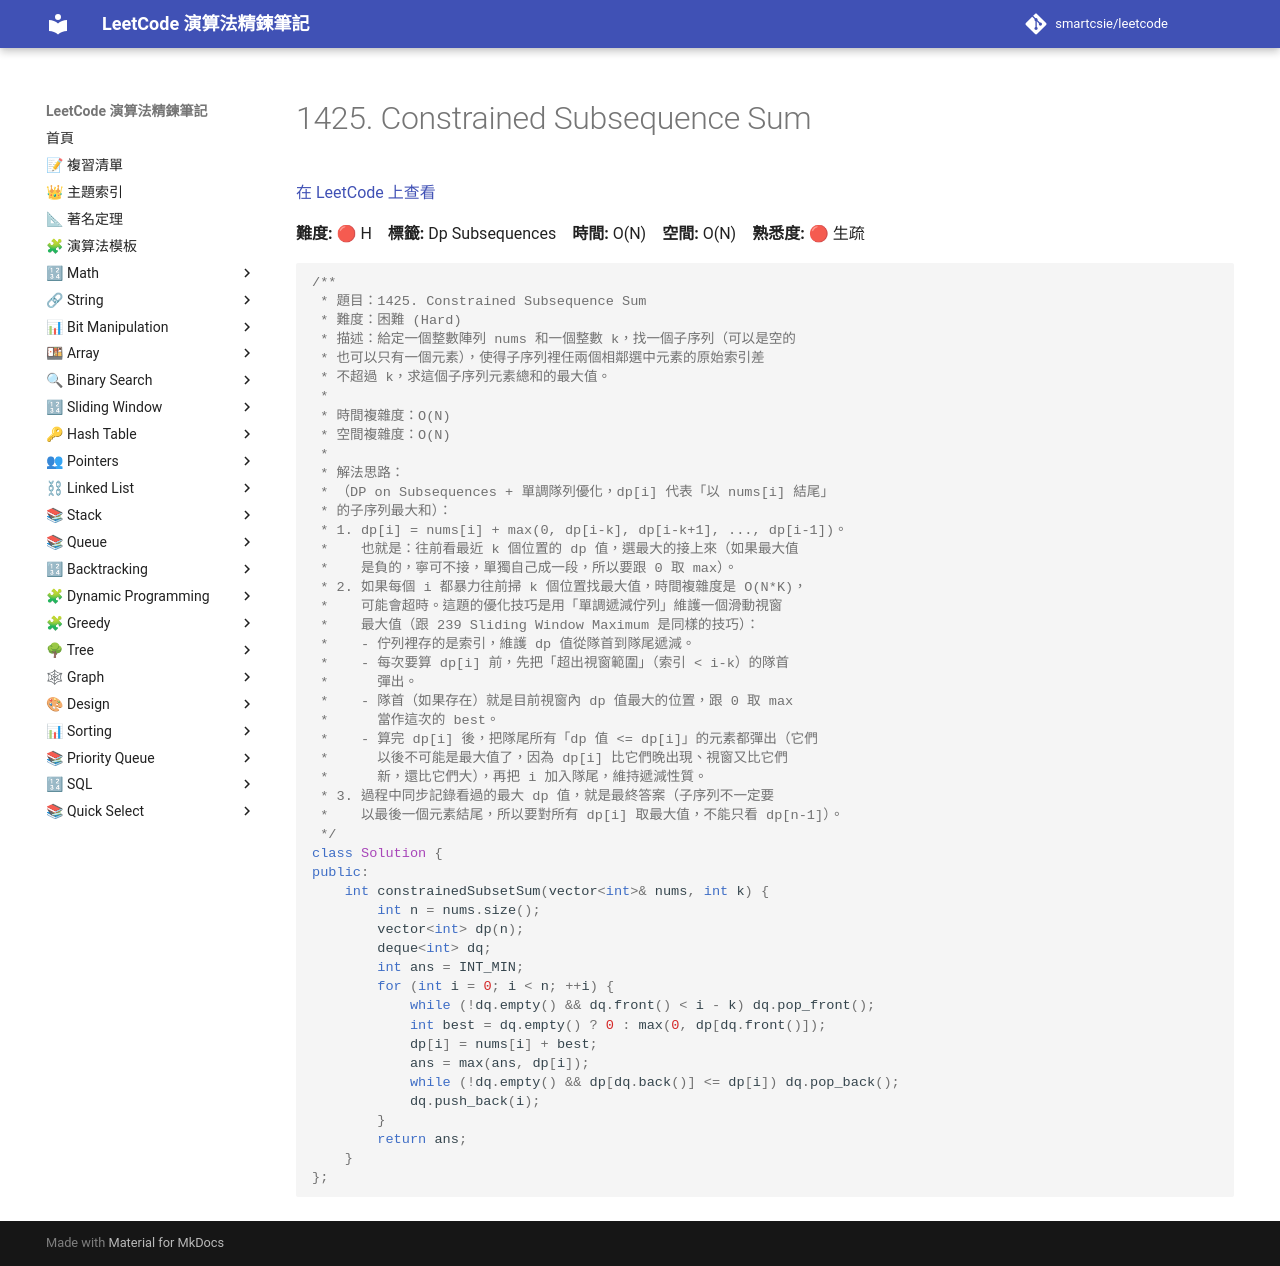

repository: smartcsie/leetcode · page: problems/1425/index.html · generator: mkdocs

# 1425. Constrained Subsequence Sum

[在 LeetCode 上查看](https://leetcode.com/problems/constrained-subsequence-sum/)

**難度:** 🔴 H　**標籤:** Dp Subsequences　**時間:** O(N)　**空間:** O(N)　**熟悉度:** 🔴 生疏

```cpp
/**
 * 題目：1425. Constrained Subsequence Sum
 * 難度：困難 (Hard)
 * 描述：給定一個整數陣列 nums 和一個整數 k，找一個子序列（可以是空的
 * 也可以只有一個元素），使得子序列裡任兩個相鄰選中元素的原始索引差
 * 不超過 k，求這個子序列元素總和的最大值。
 *
 * 時間複雜度：O(N)
 * 空間複雜度：O(N)
 *
 * 解法思路：
 * （DP on Subsequences + 單調隊列優化，dp[i] 代表「以 nums[i] 結尾」
 * 的子序列最大和）：
 * 1. dp[i] = nums[i] + max(0, dp[i-k], dp[i-k+1], ..., dp[i-1])。
 *    也就是：往前看最近 k 個位置的 dp 值，選最大的接上來（如果最大值
 *    是負的，寧可不接，單獨自己成一段，所以要跟 0 取 max）。
 * 2. 如果每個 i 都暴力往前掃 k 個位置找最大值，時間複雜度是 O(N*K)，
 *    可能會超時。這題的優化技巧是用「單調遞減佇列」維護一個滑動視窗
 *    最大值（跟 239 Sliding Window Maximum 是同樣的技巧）：
 *    - 佇列裡存的是索引，維護 dp 值從隊首到隊尾遞減。
 *    - 每次要算 dp[i] 前，先把「超出視窗範圍」（索引 < i-k）的隊首
 *      彈出。
 *    - 隊首（如果存在）就是目前視窗內 dp 值最大的位置，跟 0 取 max
 *      當作這次的 best。
 *    - 算完 dp[i] 後，把隊尾所有「dp 值 <= dp[i]」的元素都彈出（它們
 *      以後不可能是最大值了，因為 dp[i] 比它們晚出現、視窗又比它們
 *      新，還比它們大），再把 i 加入隊尾，維持遞減性質。
 * 3. 過程中同步記錄看過的最大 dp 值，就是最終答案（子序列不一定要
 *    以最後一個元素結尾，所以要對所有 dp[i] 取最大值，不能只看 dp[n-1]）。
 */
class Solution {
public:
    int constrainedSubsetSum(vector<int>& nums, int k) {
        int n = nums.size();
        vector<int> dp(n);
        deque<int> dq;
        int ans = INT_MIN;
        for (int i = 0; i < n; ++i) {
            while (!dq.empty() && dq.front() < i - k) dq.pop_front();
            int best = dq.empty() ? 0 : max(0, dp[dq.front()]);
            dp[i] = nums[i] + best;
            ans = max(ans, dp[i]);
            while (!dq.empty() && dp[dq.back()] <= dp[i]) dq.pop_back();
            dq.push_back(i);
        }
        return ans;
    }
};
```
